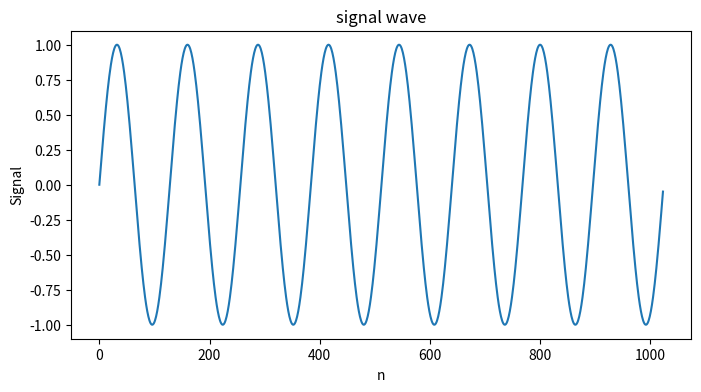

Python code for this plot: (Note: this script raises an exception after producing the figure.)
# %%
# 標本化 高速フーリエ変換
import numpy as np
from numpy.fft import fft as FFT
import matplotlib.pyplot as plt
import time


def signal(N, freq, sn=0):  # 元の信号 sin(ωt)
    n = np.arange(N)
    t = n / N
    noise = sn * np.random.randn(N)
    omega = 2 * np.pi * freq  # 角周波数
    return np.sin(omega * t) + noise


def DFT(data):  # 離散フーリエ変換
    res = []
    N = len(data)
    for k in range(N):
        w = np.exp(-1j * 2 * np.pi * k / float(N))
        X_k = 0
        for n in range(N):
            X_k += data[n] * (w ** n)
        res.append(abs(X_k))
    return np.array(res)


# %%
# 元信号
print("signal")
signal_wave = signal(2**10, 8, 0)
plt.figure(figsize=(8, 4))
plt.xlabel('n')
plt.ylabel('Signal')
plt.title('signal wave')
plt.plot(signal_wave)
plt.show()
print("")

# %%
freq = 2**3
N = 2**10  # データ数
sample_wave = signal(N, freq, 0)  # サンプリング信号

print("freqency: {}[Hz]".format(freq))
print("Number of samples: {}個".format(N))

# 離散フーリエ変換(DFT)
start = time.time()
D = DFT(sample_wave)
D[int(0.5 * N) + 1:] = 0 + 0j
dft_time = time.time() - start
print("dft time: {}[s]".format(dft_time))

# 高速フーリエ変換(FFT)
start = time.time()
F = FFT(sample_wave)
F[int(0.5 * N) + 1:] = 0 + 0j
F_abs = np.abs(F)
fft_time = time.time() - start
print("fft time: {}[s]".format(fft_time))

ratio = dft_time / fft_time
print("ratio: {}倍".format(int(ratio)))

# %%
print("freqency: {}[Hz]".format(freq))
print("Number of samples: {}個".format(N))

# グラフ表示
plt.figure(figsize=(8, 4))
plt.xlabel('n')
plt.ylabel('Signal')
plt.title('sampling wave')
plt.plot(sample_wave)
plt.show()

plt.title("frequency spectrum (DFT)")
plt.plot(D)
plt.show()
print("dft time: {}[s]".format(dft_time))

print("")

plt.title("frequency spectrum (FFT)")
plt.plot(F_abs)
plt.show()
print("fft time: {}[s]".format(fft_time))


# %%
n = np.arange(N)  # データ数

# n^2
y_dft = n ** 2

# (n/2)*Log2(N)
y_fft = n / 2 * np.log2(n)

plt.xlabel('N')
plt.ylabel('times')
plt.plot(y_dft)
plt.plot(y_fft)
plt.show()

# 比率 dft/fft
ratio = dft_time / fft_time

print("real: {}".format(ratio))

y_dft = N ** 2
y_fft = N / 2 * np.log2(N)

ratio = y_dft / y_fft
print("ideal: {}".format(ratio))

# %%
